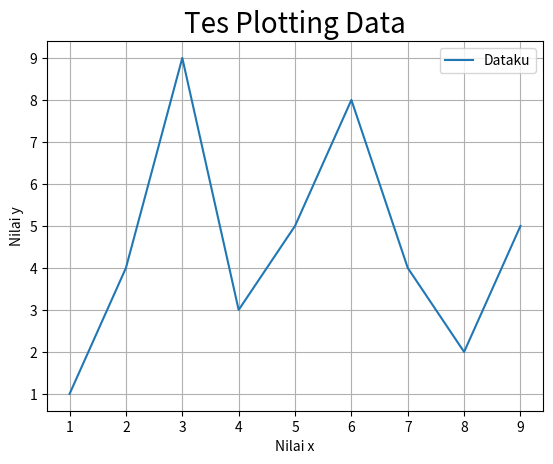

Source code (Python):

# pip install matplotlib
# py -m pip install matplotlib

import matplotlib.pyplot as plt
# from matplotlib import pyplot as plt 

x = [1,2,3,4,5,6,7,8,9]
y = [1,4,9,3,5,8,4,2,5]

plt.plot(x,y)

plt.title('Tes Plotting Data', fontdict={'fontsize': 20})
# plt.title('Ini bar chart', fontdict={
#     'family':'impact', 'size': 30, 'color':'lightgreen'
# })

plt.xlabel('Nilai x')
plt.ylabel('Nilai y')

plt.grid(True)
plt.legend(['Dataku'])
plt.show()